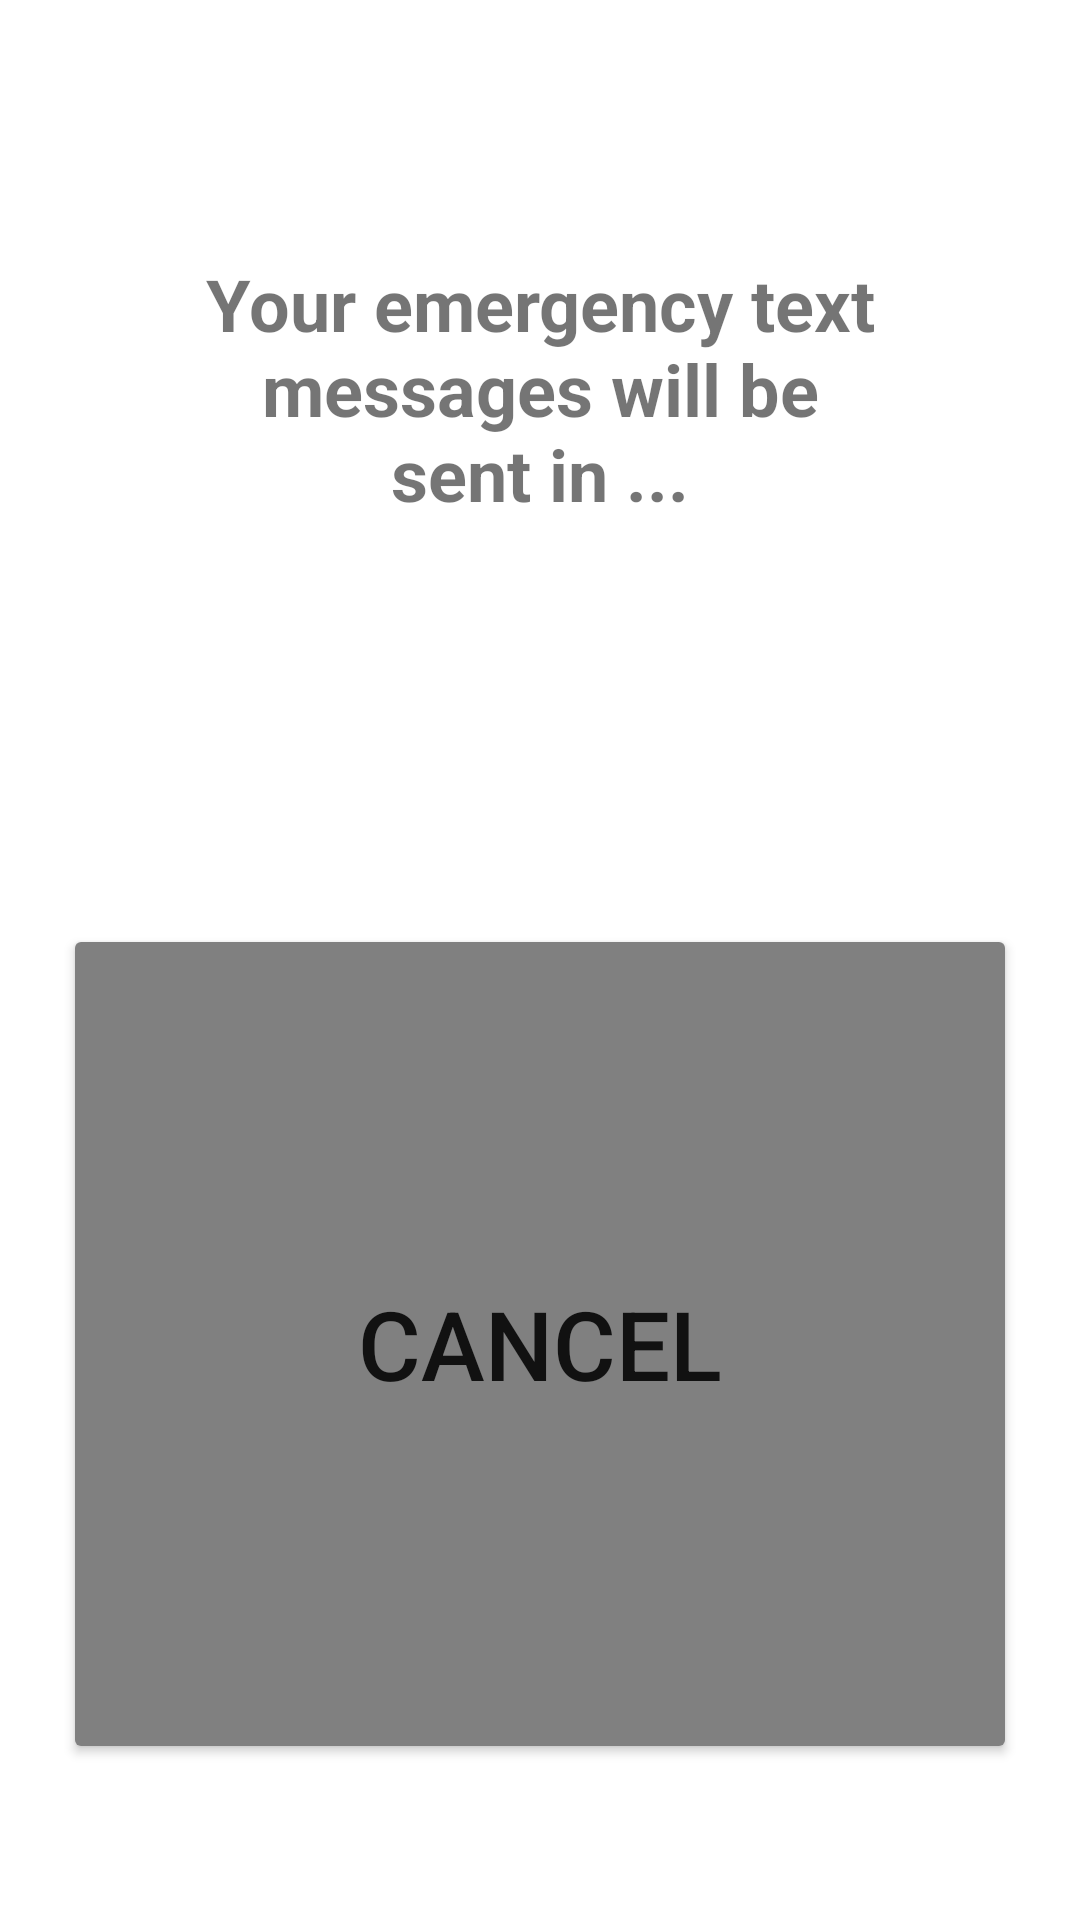

Reconstruct the res/layout file that produces this screen, plus the resources it refers to.
<!-- AndroidManifest.xml: application theme Theme.EmergencyAlert -->
<!-- res/layout/countdown_screen.xml -->
<?xml version="1.0" encoding="utf-8"?>
<androidx.constraintlayout.widget.ConstraintLayout xmlns:android="http://schemas.android.com/apk/res/android"
    xmlns:app="http://schemas.android.com/apk/res-auto"
    xmlns:tools="http://schemas.android.com/tools"
    android:layout_width="match_parent"
    android:layout_height="match_parent">

    <Button
        android:id="@+id/cancelButton"
        android:layout_width="318dp"
        android:layout_height="280dp"
        android:layout_marginBottom="52dp"
        android:backgroundTint="#808080"
        android:text="Cancel"
        android:textSize="32sp"
        app:layout_constraintBottom_toBottomOf="parent"
        app:layout_constraintEnd_toEndOf="parent"
        app:layout_constraintHorizontal_bias="0.5"
        app:layout_constraintStart_toStartOf="parent" />

    <TextView
        android:id="@+id/textView"
        android:layout_width="235dp"
        android:layout_height="105dp"
        android:layout_marginTop="77dp"
        android:background="@null"
        android:gravity="center"
        android:text="Your emergency text messages will be sent in ..."
        android:textSize="24sp"
        android:textStyle="bold"
        app:layout_constraintEnd_toEndOf="parent"
        app:layout_constraintHorizontal_bias="0.5"
        app:layout_constraintStart_toStartOf="parent"
        app:layout_constraintTop_toTopOf="parent" />

    <EditText
        android:id="@+id/timeLeft"
        android:layout_width="wrap_content"
        android:layout_height="wrap_content"
        android:layout_marginTop="274dp"
        android:layout_marginBottom="412dp"
        android:ems="10"
        android:inputType="textPersonName"
        android:text=""
        android:textSize="24sp"
        android:gravity="center"
        android:textStyle="bold"
        app:layout_constraintBottom_toBottomOf="parent"
        app:layout_constraintEnd_toEndOf="parent"
        app:layout_constraintHorizontal_bias="0.497"
        app:layout_constraintStart_toStartOf="parent"
        app:layout_constraintTop_toTopOf="parent" />
</androidx.constraintlayout.widget.ConstraintLayout>
<!-- resources referenced by this layout -->
<resources>
  <style name="Theme.EmergencyAlert" parent="Theme.MaterialComponents.DayNight.DarkActionBar">
          
          <item name="colorPrimary">@color/purple_500</item>
          <item name="colorPrimaryVariant">@color/purple_700</item>
          <item name="colorOnPrimary">@color/white</item>
          
          <item name="colorSecondary">@color/teal_200</item>
          <item name="colorSecondaryVariant">@color/teal_700</item>
          <item name="colorOnSecondary">@color/black</item>
          
          <item name="android:statusBarColor">?attr/colorPrimaryVariant</item>
          
      </style>
  <!-- not gathered from this repository: default colours our renderer supplied (Android Studio template values) -->
  <color name="purple_500">#FF6200EE</color>
  <color name="purple_700">#FF3700B3</color>
  <color name="teal_200">#FF03DAC5</color>
  <color name="teal_700">#FF018786</color>
  <color name="black">#FF000000</color>
  <color name="white">#FFFFFFFF</color>
</resources>
